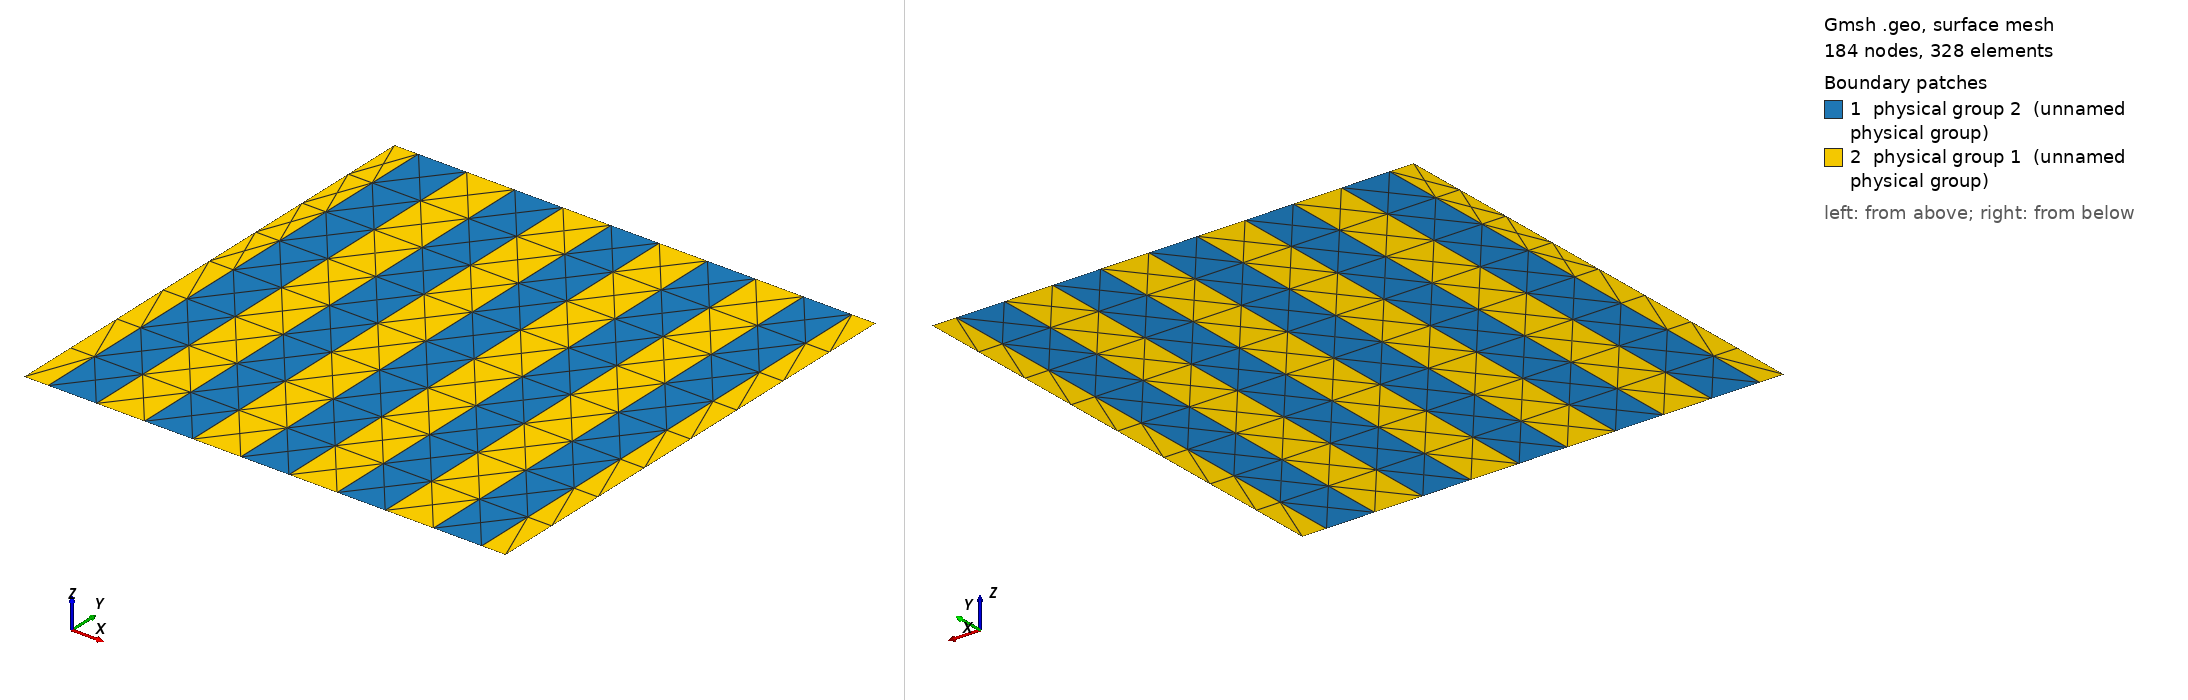

Gmsh geometry script, surface-meshed: 184 nodes, 328 surface elements. Boundary patches (legend numbers): 1 physical group 2 (unnamed physical group), 2 physical group 1 (unnamed physical group). Left view from above one corner, right view from below the opposite corner. Legend entries are the model's physical surfaces. The drawing asked Gmsh for element sizes between 1% and 20% of the model's largest extent; the script's own settings can give other sizes.

=== laminate_2D.geo (drawn) ===
SetFactory("OpenCASCADE");
//Starting with a r of length = 1
Rectangle(1) = {0, 0, 0, 1, 1};
x = 0; y = 0; z = 0; 
//-----------------------------------------------------------------------------------------------------------------------
//Copy in the section below the geometric information generated from the pre-processing module in meshes/txt_mesh/
//The geometric information starts from the first line until
//this line -> s() = BooleanFragments { Surface{1}; Delete; }{ Surface{2:n}; Delete; };
//-----------------------------------------------------------------------------------------------------------------------
Rectangle(2) = {x+0.05, y+0, z+0.0, 0.1,1}; 
Rectangle(3) = {x+0.25, y+0, z+0.0, 0.1,1}; 
Rectangle(4) = {x+0.45, y+0, z+0.0, 0.1,1}; 
Rectangle(5) = {x+0.6499999999999999, y+0, z+0.0, 0.1,1}; 
Rectangle(6) = {x+0.85, y+0, z+0.0, 0.1,1}; 
s() = BooleanFragments { Surface{1}; Delete; }{ Surface{2 :6}; Delete; }; 
//-----------------------------------------------------------------------------------------------------------------------
// STL mesh for bounding boxes:
Geometry.OCCBoundsUseStl = 1;
eps = 1e-5;
//Surfaces in the bounding box of the original box
sin() = Surface In BoundingBox {-eps,-eps,-eps, 1+eps,1+eps,eps};
s() -= sin();
//Deleting the volumes outside the volume of the origina box
Recursive Delete{ Volume{s()}; }
//--------------------------------------------------------------------------------------
//For applying periodic boundaries
//We get all surfaces on the left:
Lxmin() = Line In BoundingBox{-eps, -eps, -eps, +eps, 1+eps, 1+eps};
For i In {0:#Lxmin()-1}
  // Then we get the bounding box of each left surface
  bb() = BoundingBox Line { Lxmin(i) };
  // We translate the bounding box to the right and look for surfaces inside i
  Lxmax() = Line In BoundingBox { bb(0)-eps+1, bb(1)-eps, bb(2)-eps,
                                     bb(3)+eps+1, bb(4)+eps, bb(5)+eps };
  // For all the matches, we compare the corresponding bounding boxes
  For j In {0:#Lxmax()-1}
    bb2() = BoundingBox Line { Lxmax(j) };
    bb2(0) -= 1;
    bb2(3) -= 1;
    // ...and if they match, we apply the periodicity constraint
    If(Fabs(bb2(0)-bb(0)) < eps && Fabs(bb2(1)-bb(1)) < eps &&
       Fabs(bb2(2)-bb(2)) < eps && Fabs(bb2(3)-bb(3)) < eps &&
       Fabs(bb2(4)-bb(4)) < eps && Fabs(bb2(5)-bb(5)) < eps)
      Periodic Line {Lxmax(j)} = {Lxmin(i)} Translate {1,0,0};
    EndIf
  EndFor
EndFor

// We get all surfaces on the bottom:
Lymin() = Line In BoundingBox{-eps, -eps, -eps, 1+eps, eps, 1+eps};
For i In {0:#Lymin()-1}
  // Then we get the bounding box of each outter surface
  bb() = BoundingBox Line { Lymin(i) };
  // We translate the bounding box to the top and look for surfaces inside i
  Lymax() = Line In BoundingBox { bb(0)-eps, bb(1)-eps+1, bb(2)-eps,
                                     bb(3)+eps, bb(4)+eps+1, bb(5)+eps };
  // For all the matches, we compare the corresponding bounding boxes...
  For j In {0:#Lymax()-1}
    bb2() = BoundingBox Line { Lymax(j) };
    bb2(1) -= 1;
    bb2(4) -= 1;
    // ...and if they match, we apply the periodicity constraint
    If(Fabs(bb2(0)-bb(0)) < eps && Fabs(bb2(1)-bb(1)) < eps &&
       Fabs(bb2(2)-bb(2)) < eps && Fabs(bb2(3)-bb(3)) < eps &&
       Fabs(bb2(4)-bb(4)) < eps && Fabs(bb2(5)-bb(5)) < eps)
      Periodic Line {Lymax(j)} = {Lymin(i)} Translate {0,1,0};
    EndIf
  EndFor
EndFor
//---------------------------------------------------------------------------------------------------------------------------------------
//In this section we copy the rest of the information gathered from the file generated from the pre-processing module in meshes/txt_mesh/
//---------------------------------------------------------------------------------------------------------------------------------------
Physical Surface(1) = {7, 8, 9, 10, 11, 12}; 
Physical Surface(2) = {2, 3, 4, 5, 6}; 
Mesh.CharacteristicLengthMin = 0.07; 
Mesh.CharacteristicLengthMax = 0.07;  
//------------------------------------------------------------------------------------------------------------------------------------------
